Image classification data set "img_for_training" (ishitamed19/EEG-Correlates-of-Genetic-Predisposition-to-Alcoholism-using-Deep-Learning on GitHub). Class labels (2): alcoholic, control.

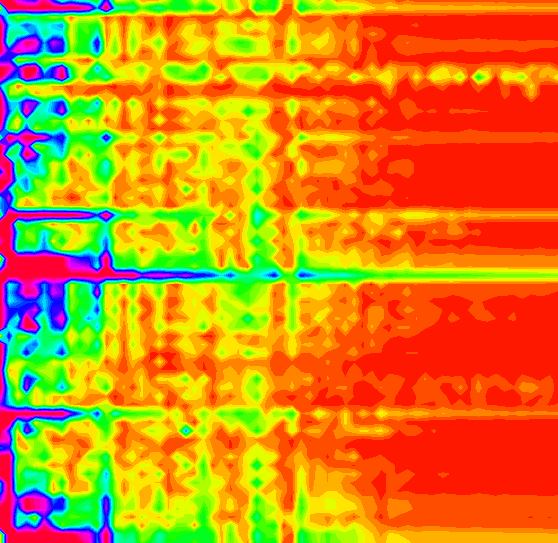
Label: control

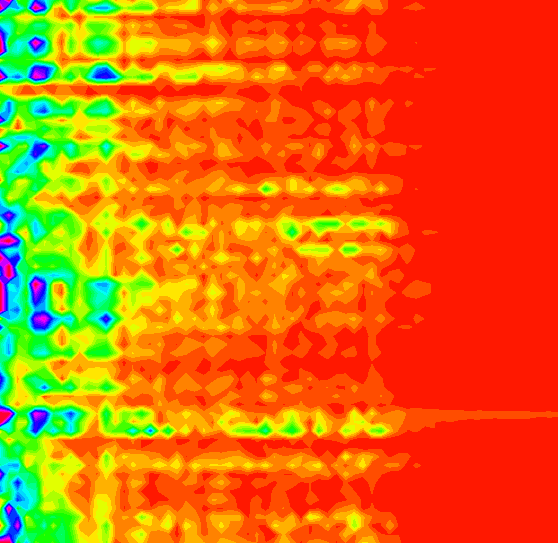
Label: alcoholic

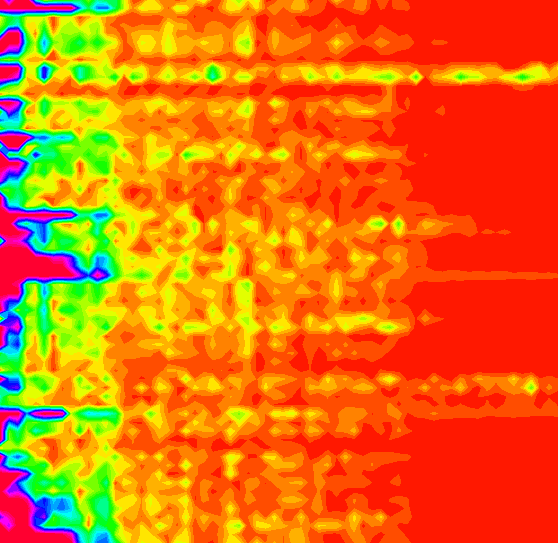
Label: alcoholic

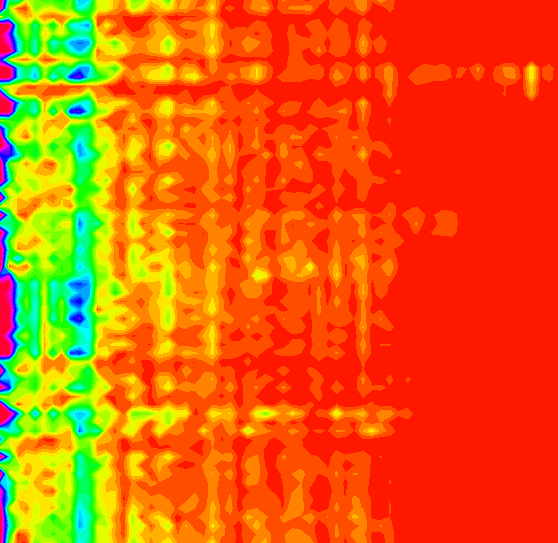
Label: control

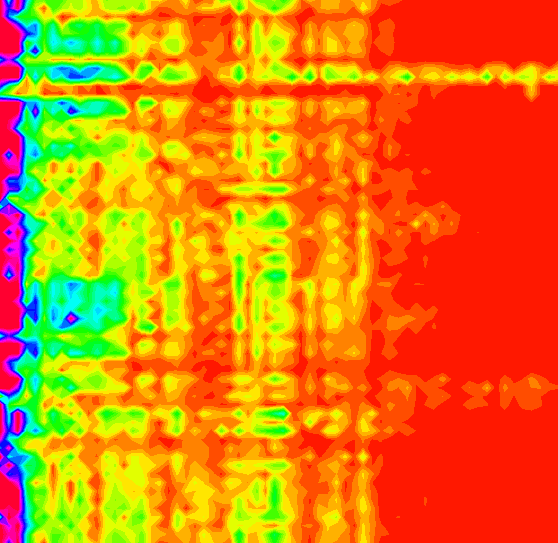
Label: control

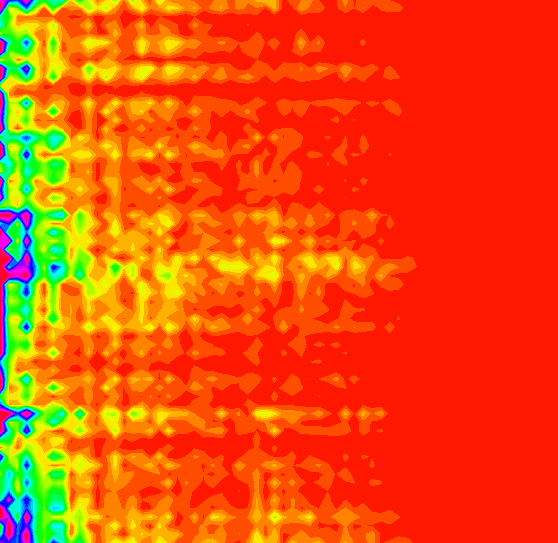
Label: alcoholic
